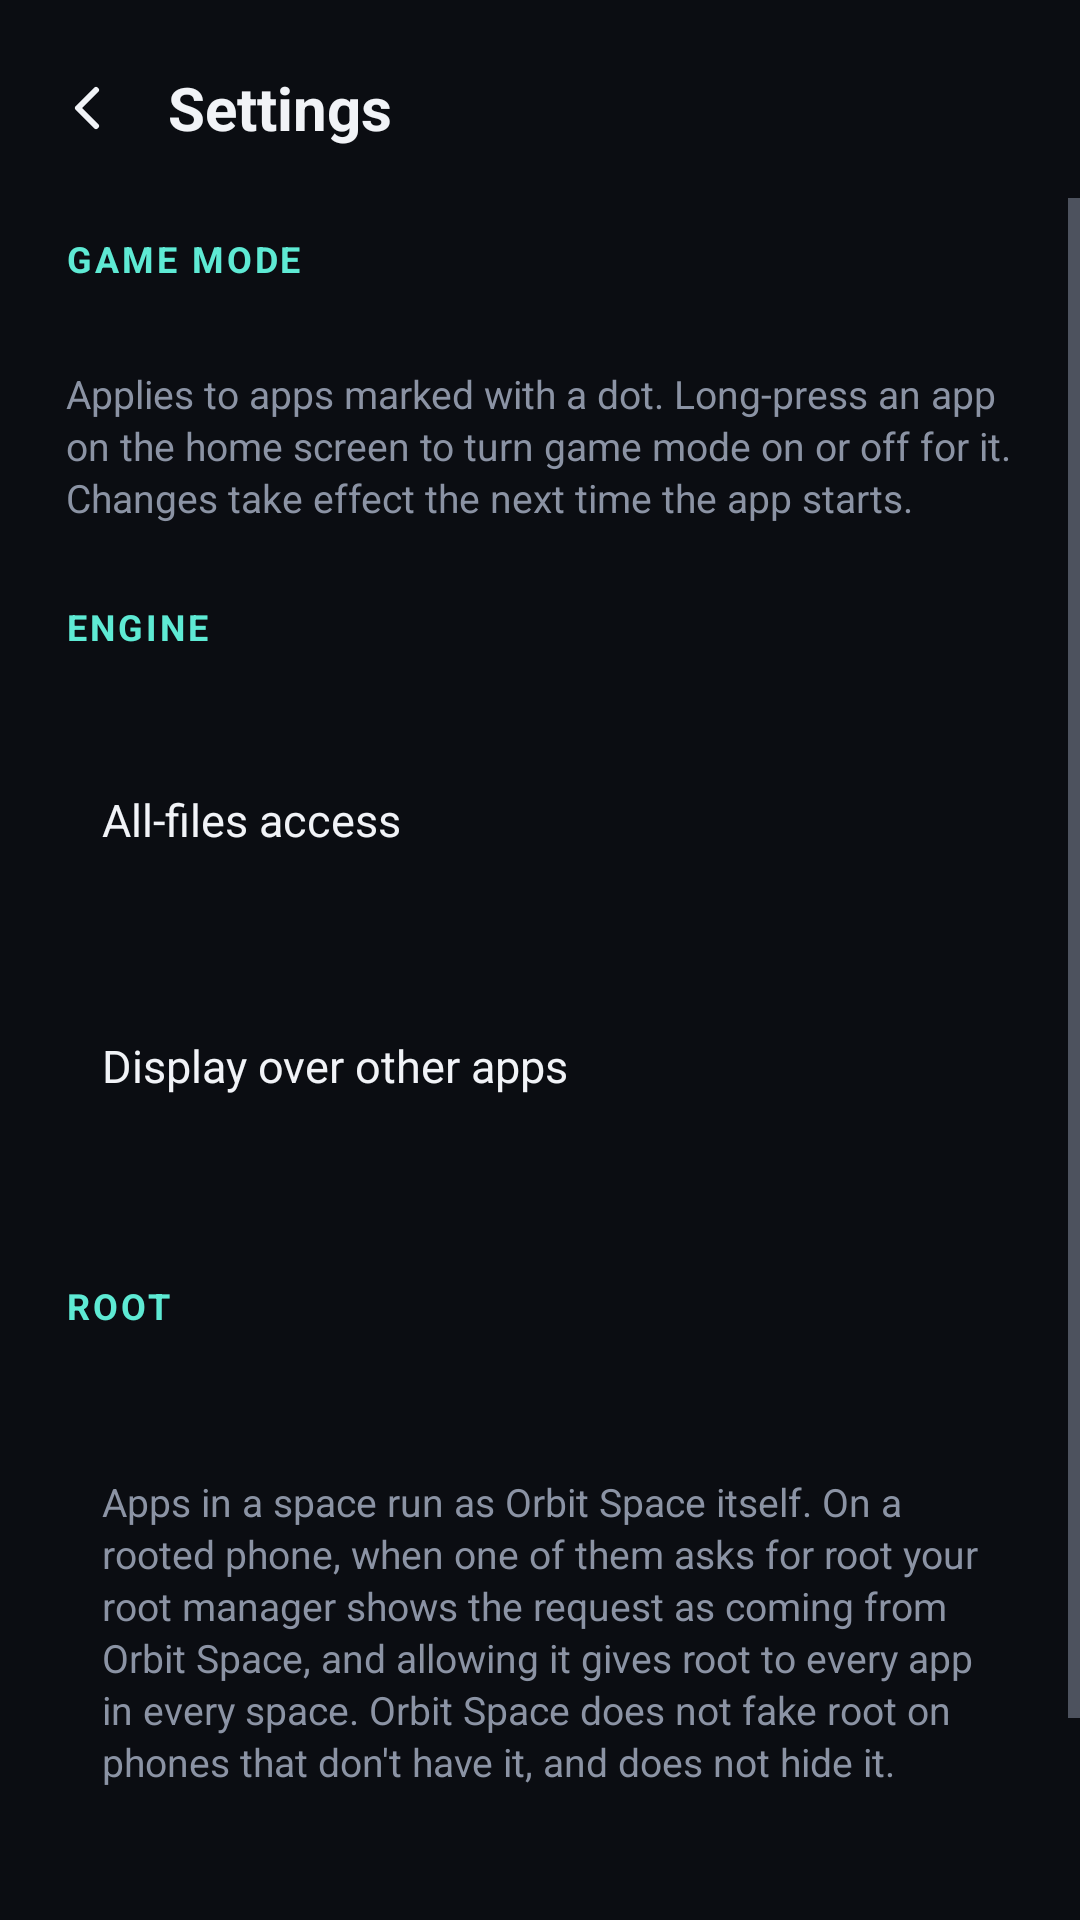

Produce the Android XML layout that renders to this screen, including the resource entries it uses.
<!-- AndroidManifest.xml: application theme Theme.Orbit -->
<!-- res/layout/activity_settings.xml -->
<?xml version="1.0" encoding="utf-8"?>
<LinearLayout xmlns:android="http://schemas.android.com/apk/res/android"
    android:layout_width="match_parent"
    android:layout_height="match_parent"
    android:orientation="vertical">

    <LinearLayout
        android:layout_width="match_parent"
        android:layout_height="wrap_content"
        android:gravity="center_vertical"
        android:orientation="horizontal"
        android:paddingStart="8dp"
        android:paddingTop="14dp"
        android:paddingEnd="14dp"
        android:paddingBottom="8dp">

        <ImageView
            android:id="@+id/btn_back"
            style="@style/OrbitIconButton"
            android:contentDescription="@string/back"
            android:src="@drawable/ic_back" />

        <TextView
            style="@style/OrbitScreenTitle"
            android:layout_width="wrap_content"
            android:layout_height="wrap_content"
            android:layout_marginStart="4dp"
            android:text="@string/menu_settings" />
    </LinearLayout>

    <ScrollView
        android:layout_width="match_parent"
        android:layout_height="0dp"
        android:layout_weight="1"
        android:clipToPadding="false"
        android:paddingBottom="32dp">

        <LinearLayout
            android:layout_width="match_parent"
            android:layout_height="wrap_content"
            android:orientation="vertical"
            android:paddingStart="16dp"
            android:paddingEnd="16dp">

            <TextView
                style="@style/OrbitSection"
                android:layout_width="wrap_content"
                android:layout_height="wrap_content"
                android:layout_marginStart="6dp"
                android:layout_marginTop="12dp"
                android:layout_marginBottom="8dp"
                android:text="@string/sec_game" />

            <LinearLayout
                android:id="@+id/section_game"
                style="@style/OrbitCard"
                android:layout_width="match_parent"
                android:layout_height="wrap_content"
                android:paddingTop="6dp"
                android:paddingBottom="6dp" />

            <TextView
                style="@style/OrbitDim"
                android:layout_width="match_parent"
                android:layout_height="wrap_content"
                android:layout_marginStart="6dp"
                android:layout_marginTop="8dp"
                android:layout_marginEnd="6dp"
                android:lineSpacingExtra="2dp"
                android:text="@string/sec_game_note" />

            <TextView
                style="@style/OrbitSection"
                android:layout_width="wrap_content"
                android:layout_height="wrap_content"
                android:layout_marginStart="6dp"
                android:layout_marginTop="26dp"
                android:layout_marginBottom="8dp"
                android:text="@string/sec_engine" />

            <LinearLayout
                android:id="@+id/section_engine"
                style="@style/OrbitCard"
                android:layout_width="match_parent"
                android:layout_height="wrap_content"
                android:paddingTop="6dp"
                android:paddingBottom="6dp" />

            <LinearLayout
                android:id="@+id/row_files"
                style="@style/OrbitCard"
                android:layout_width="match_parent"
                android:layout_height="wrap_content"
                android:layout_marginTop="10dp"
                android:paddingStart="18dp"
                android:paddingTop="16dp"
                android:paddingEnd="18dp"
                android:paddingBottom="16dp">

                <TextView
                    android:layout_width="match_parent"
                    android:layout_height="wrap_content"
                    android:text="@string/files_title"
                    android:textColor="@color/text"
                    android:textSize="15sp" />

                <TextView
                    android:id="@+id/files_status"
                    style="@style/OrbitDim"
                    android:layout_width="match_parent"
                    android:layout_height="wrap_content"
                    android:layout_marginTop="2dp"
                    android:lineSpacingExtra="2dp" />
            </LinearLayout>

            <LinearLayout
                android:id="@+id/row_overlay"
                style="@style/OrbitCard"
                android:layout_width="match_parent"
                android:layout_height="wrap_content"
                android:layout_marginTop="10dp"
                android:paddingStart="18dp"
                android:paddingTop="16dp"
                android:paddingEnd="18dp"
                android:paddingBottom="16dp">

                <TextView
                    android:layout_width="match_parent"
                    android:layout_height="wrap_content"
                    android:text="@string/overlay_title"
                    android:textColor="@color/text"
                    android:textSize="15sp" />

                <TextView
                    android:id="@+id/overlay_status"
                    style="@style/OrbitDim"
                    android:layout_width="match_parent"
                    android:layout_height="wrap_content"
                    android:layout_marginTop="2dp"
                    android:lineSpacingExtra="2dp" />
            </LinearLayout>

            <TextView
                style="@style/OrbitSection"
                android:layout_width="wrap_content"
                android:layout_height="wrap_content"
                android:layout_marginStart="6dp"
                android:layout_marginTop="26dp"
                android:layout_marginBottom="8dp"
                android:text="@string/sec_root" />

            <LinearLayout
                style="@style/OrbitCard"
                android:layout_width="match_parent"
                android:layout_height="wrap_content"
                android:paddingStart="18dp"
                android:paddingTop="16dp"
                android:paddingEnd="18dp"
                android:paddingBottom="16dp">

                <TextView
                    android:id="@+id/root_status"
                    android:layout_width="match_parent"
                    android:layout_height="wrap_content"
                    android:textColor="@color/text"
                    android:textSize="15sp" />

                <TextView
                    style="@style/OrbitDim"
                    android:layout_width="match_parent"
                    android:layout_height="wrap_content"
                    android:layout_marginTop="4dp"
                    android:lineSpacingExtra="2dp"
                    android:text="@string/root_note" />
            </LinearLayout>

            <TextView
                style="@style/OrbitSection"
                android:layout_width="wrap_content"
                android:layout_height="wrap_content"
                android:layout_marginStart="6dp"
                android:layout_marginTop="26dp"
                android:layout_marginBottom="8dp"
                android:text="@string/sec_about" />

            <TextView
                android:id="@+id/about_text"
                style="@style/OrbitDim"
                android:layout_width="match_parent"
                android:layout_height="wrap_content"
                android:layout_marginStart="6dp"
                android:layout_marginEnd="6dp"
                android:lineSpacingExtra="2dp" />
        </LinearLayout>
    </ScrollView>

</LinearLayout>
<!-- resources referenced by this layout -->
<resources>
  <color name="text">#F1F3F7</color>
  <!-- drawable ic_back (drawable) -->
  <?xml version="1.0" encoding="utf-8"?>
  <vector xmlns:android="http://schemas.android.com/apk/res/android"
      android:width="24dp"
      android:height="24dp"
      android:autoMirrored="true"
      android:viewportWidth="24"
      android:viewportHeight="24">
      <path
          android:fillColor="#00000000"
          android:pathData="M14,6l-6,6l6,6"
          android:strokeColor="@color/text"
          android:strokeLineCap="round"
          android:strokeLineJoin="round"
          android:strokeWidth="2" />
  </vector>
  <string name="back">Back</string>
  <string name="files_title">All-files access</string>
  <string name="menu_settings">Settings</string>
  <string name="overlay_title">Display over other apps</string>
  <string name="root_note">Apps in a space run as Orbit Space itself. On a rooted phone, when one of them asks for root your root manager shows the request as coming from Orbit Space, and allowing it gives root to every app in every space. Orbit Space does not fake root on phones that don\'t have it, and does not hide it.</string>
  <string name="sec_about">About</string>
  <string name="sec_engine">Engine</string>
  <string name="sec_game">Game mode</string>
  <string name="sec_game_note">Applies to apps marked with a dot. Long-press an app on the home screen to turn game mode on or off for it. Changes take effect the next time the app starts.</string>
  <string name="sec_root">Root</string>
  <style name="OrbitCard">
          <item name="android:background">@drawable/bg_card</item>
          <item name="android:orientation">vertical</item>
      </style>
  <style name="OrbitDim">
          <item name="android:textColor">@color/text_dim</item>
          <item name="android:textSize">13sp</item>
      </style>
  <style name="OrbitIconButton">
          <item name="android:layout_width">44dp</item>
          <item name="android:layout_height">44dp</item>
          <item name="android:padding">10dp</item>
          <item name="android:background">?android:attr/selectableItemBackgroundBorderless</item>
      </style>
  <style name="OrbitScreenTitle">
          <item name="android:textColor">@color/text</item>
          <item name="android:textSize">20sp</item>
          <item name="android:textStyle">bold</item>
      </style>
  <style name="OrbitSection">
          <item name="android:textColor">@color/accent</item>
          <item name="android:textSize">12sp</item>
          <item name="android:textStyle">bold</item>
          <item name="android:textAllCaps">true</item>
          <item name="android:letterSpacing">0.08</item>
      </style>
  <style name="Theme.Orbit" parent="@android:style/Theme.Material.NoActionBar">
          <item name="android:colorPrimary">@color/bg</item>
          <item name="android:colorPrimaryDark">@color/bg</item>
          <item name="android:colorAccent">@color/accent</item>
          <item name="android:windowBackground">@color/bg</item>
          <item name="android:statusBarColor">@color/bg</item>
          <item name="android:navigationBarColor">@color/bg</item>
          <item name="android:textColorPrimary">@color/text</item>
          <item name="android:textColorSecondary">@color/text_dim</item>
          <item name="android:alertDialogTheme">@style/Theme.Orbit.Dialog</item>
      </style>
  <color name="text_dim">#8B93A4</color>
  <color name="accent">#5EEAD4</color>
  <color name="bg">#0B0D12</color>
  <style name="Theme.Orbit.Dialog" parent="@android:style/Theme.Material.Dialog.Alert">
          <item name="android:colorAccent">@color/accent</item>
          <item name="android:colorBackground">@color/surface_hi</item>
          <item name="android:textColorPrimary">@color/text</item>
          <item name="android:textColorSecondary">@color/text_dim</item>
      </style>
  <color name="surface_hi">#1D2330</color>
</resources>
